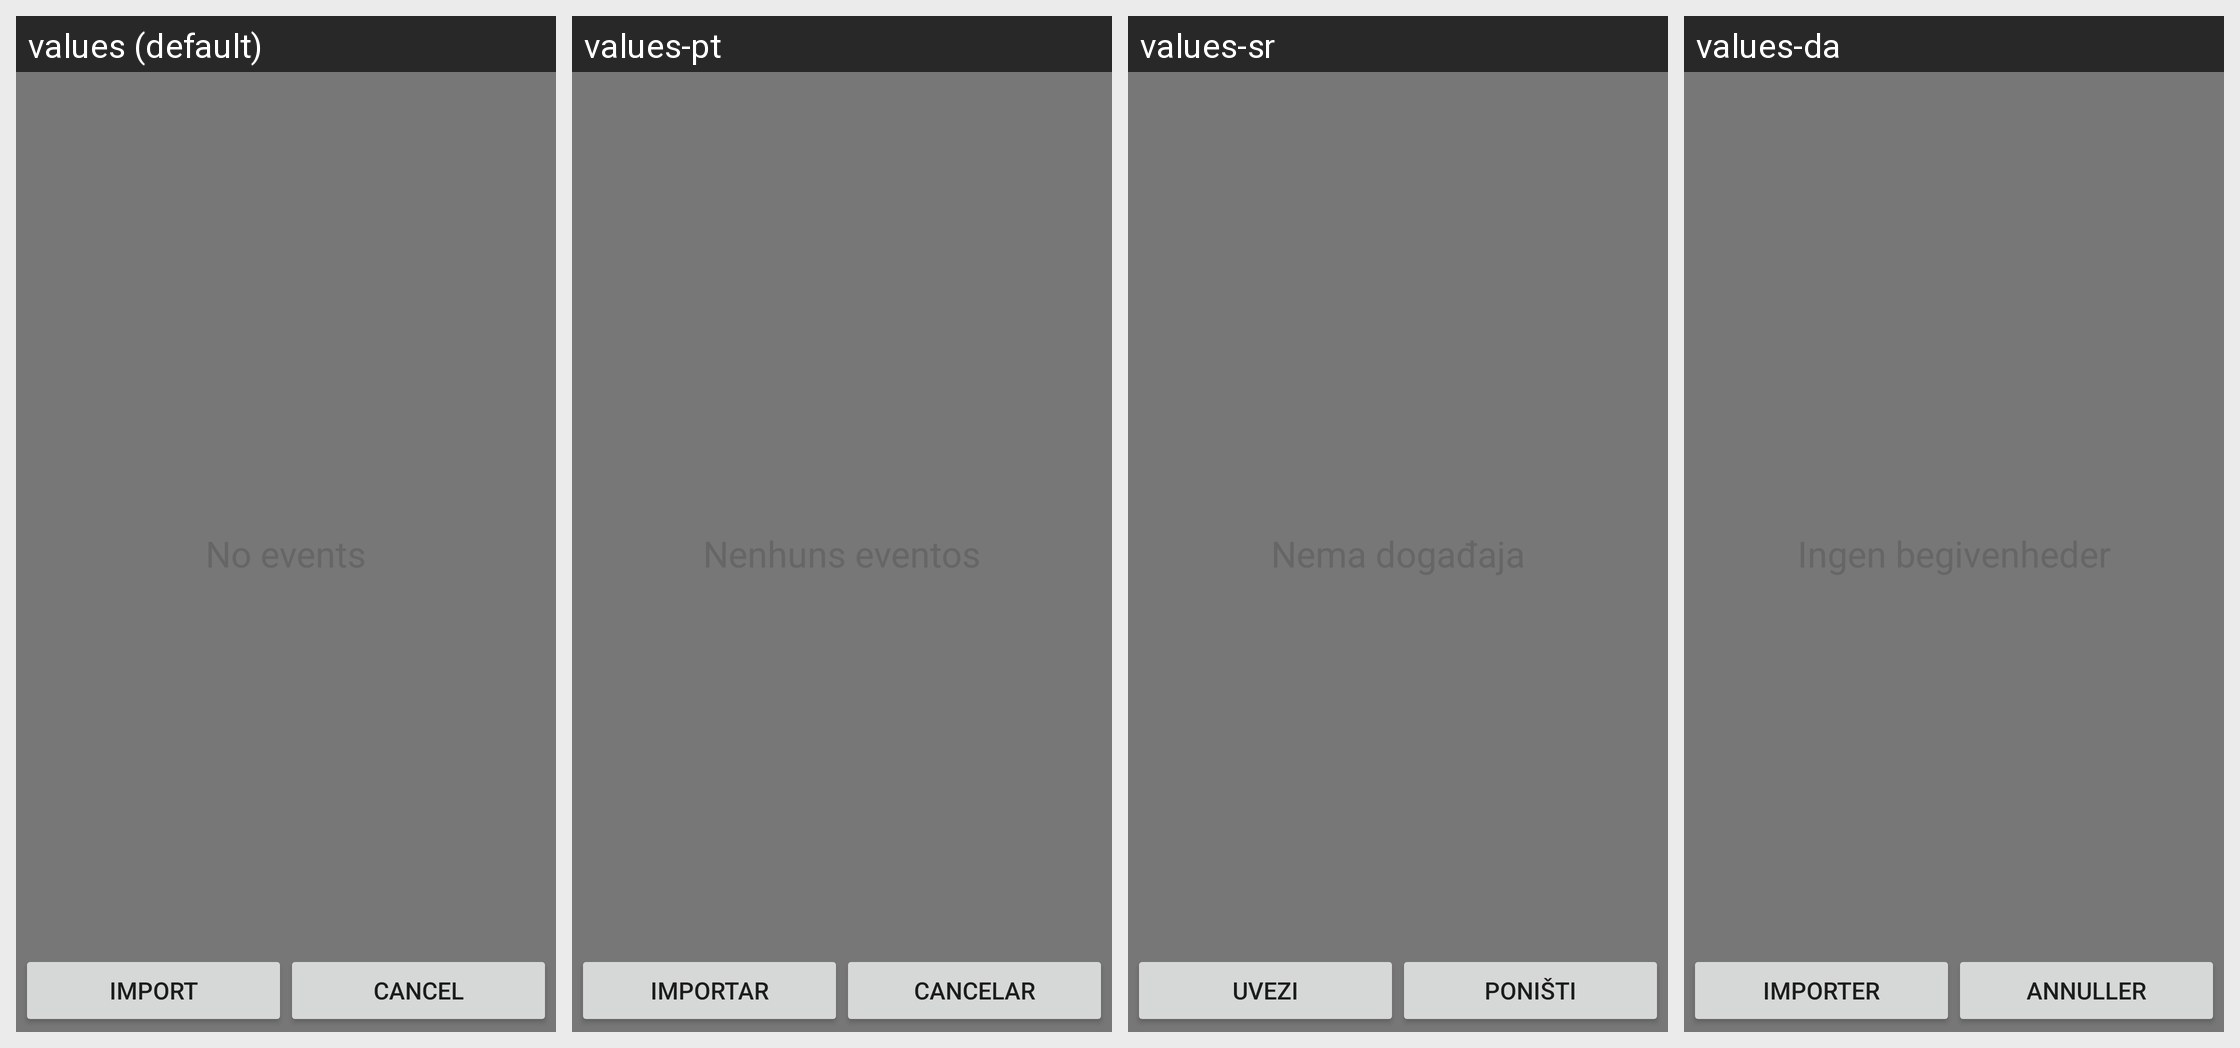

This grid shows one Android layout under several languages. Give, for every string resource on the screen, its name, the default text and each shown locale's text.
Android screen res/layout/sd_list.xml rendered under 4 locales, left to right: values (default), values-pt, values-sr, values-da. Device: Nexus 5 (rendered at 1080×1920; each locale shown at half size, 540×960, under a caption strip naming it); theme Theme.MaterialComponents.DayNight.NoActionBar.
Other locales in the repository, not shown: values-bg, values-ca, values-cs, values-de, values-el, values-en-rUS, values-es-rES, values-es-rUS, values-et, values-eu, values-fi, values-fr, values-ga, values-gl, values-hr, values-hu, values-is, values-it, values-kk, values-ko, values-lt, values-lv, values-mk, values-nb, values-nl, values-pl, values-pt-rBR, values-pt-rPT, values-ro, values-ru, values-sk, values-sl, values-sv, values-tr, values-uk, values-uz.
Strings drawn on this screen, with the default value and each locale's value (text and hints the layout hard-codes, and strings that could not be matched under every locale, appear in the picture but are not listed):

import_label
  values: Import
  values-pt: Importar
  values-sr: Uvezi
  values-da: Importer

cancel
  values: Cancel
  values-pt: Cancelar
  values-sr: Poništi
  values-da: Annuller
